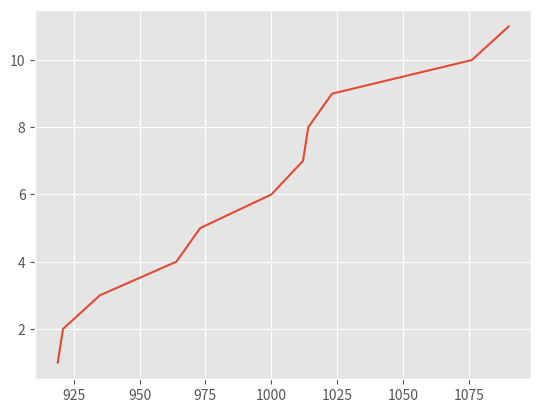

Source code (Python):
import matplotlib.pyplot as plt
plt.style.use('ggplot')

plt.plot([919, 921, 935, 964, 973, 1000, 1012, 1014, 1023, 1076, 1090], [1, 2, 3, 4, 5, 6, 7, 8, 9, 10, 11])
# plt.plot([8.014705882352942], [1])

plt.show()
